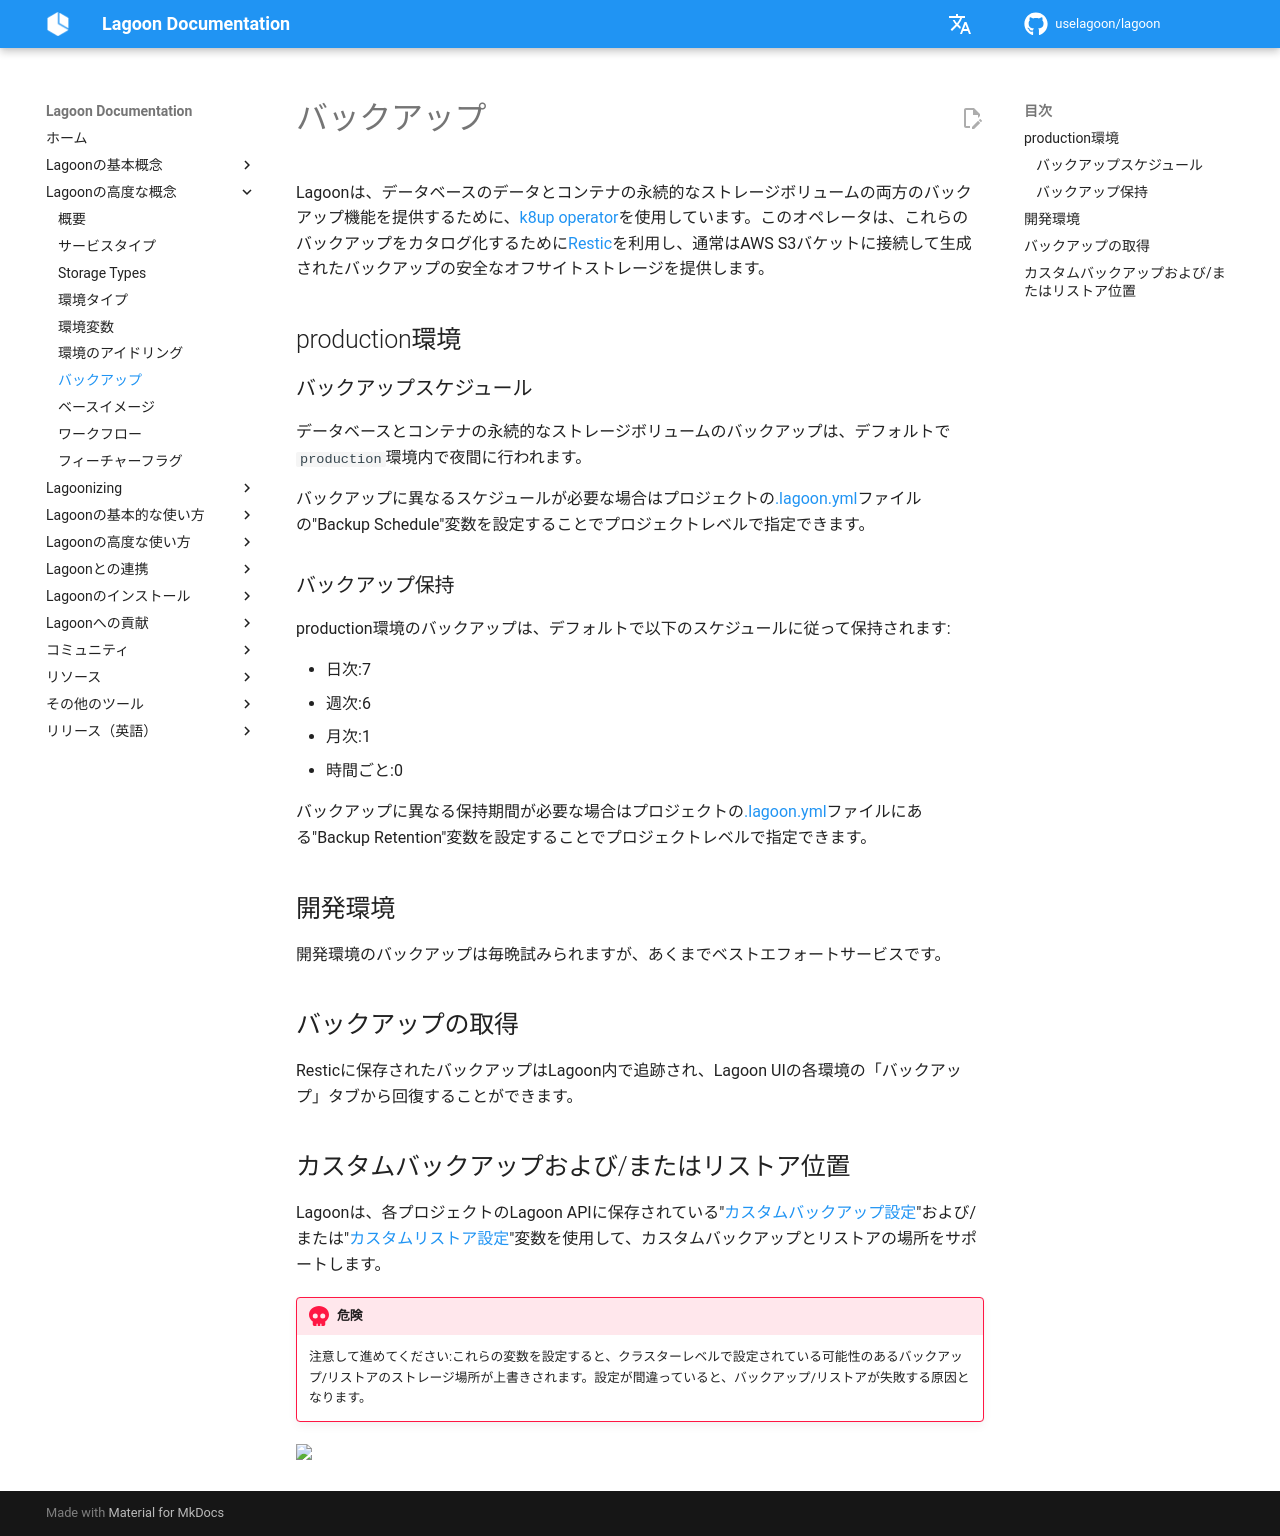

repository: uselagoon/lagoon · page: ja/concepts-advanced/backups/index.html · generator: mkdocs

# バックアップ

Lagoonは、データベースのデータとコンテナの永続的なストレージボリュームの両方のバックアップ機能を提供するために、[k8up operator](https://github.com/vshn/k8up)を使用しています。このオペレータは、これらのバックアップをカタログ化するために[Restic](https://github.com/restic/restic)を利用し、通常はAWS S3バケットに接続して生成されたバックアップの安全なオフサイトストレージを提供します。

## production環境

### バックアップスケジュール

データベースとコンテナの永続的なストレージボリュームのバックアップは、デフォルトで`production`環境内で夜間に行われます。

バックアップに異なるスケジュールが必要な場合はプロジェクトの[.lagoon.yml](../concepts-basics/lagoon-yml.md#backup-schedule)ファイルの"Backup Schedule"変数を設定することでプロジェクトレベルで指定できます。

### バックアップ保持

production環境のバックアップは、デフォルトで以下のスケジュールに従って保持されます:

* 日次:7
* 週次:6
* 月次:1
* 時間ごと:0

バックアップに異なる保持期間が必要な場合はプロジェクトの[.lagoon.yml](../concepts-basics/lagoon-yml.md#backup-retention)ファイルにある"Backup Retention"変数を設定することでプロジェクトレベルで指定できます。

## 開発環境

開発環境のバックアップは毎晩試みられますが、あくまでベストエフォートサービスです。

## バックアップの取得

Resticに保存されたバックアップはLagoon内で追跡され、Lagoon UIの各環境の「バックアップ」タブから回復することができます。

## カスタムバックアップおよび/またはリストア位置

Lagoonは、各プロジェクトのLagoon APIに保存されている"[カスタムバックアップ設定](../concepts-advanced/environment-variables.md#custom-backup-settings)"および/または"[カスタムリストア設定](../concepts-advanced/environment-variables.md#custom-restore-location)"変数を使用して、カスタムバックアップとリストアの場所をサポートします。

!!! Danger "危険"
    注意して進めてください:これらの変数を設定すると、クラスターレベルで設定されている可能性のあるバックアップ/リストアのストレージ場所が上書きされます。設定が間違っていると、バックアップ/リストアが失敗する原因となります。
